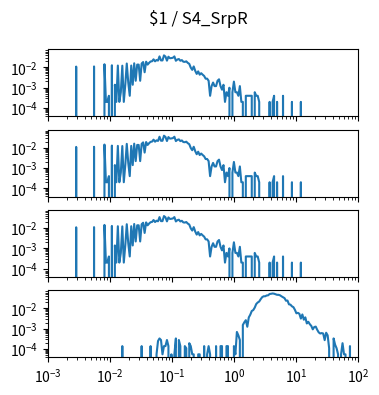

This chart was generated by the following Python code: (Note: this script raises an exception after producing the figure.)
import matplotlib.pyplot as plt
import numpy as np

num_plots = 4

fig, ax = plt.subplots(num_plots, 1, sharex=True, sharey=True)
fig.set_size_inches(4, 1*num_plots)

fig.suptitle("$1 / S4_SrpR")

for a in ax:
    a.set_xscale('log')
    a.set_yscale('log')
    a.set_xlim(1.000000e-03, 1.000000e+02)

ax[0].plot([1.000000e-03,1.056818e-03,1.116863e-03,1.180321e-03,1.247384e-03,1.318257e-03,1.393157e-03,1.472313e-03,1.555966e-03,1.644372e-03,1.737801e-03,1.836538e-03,1.940886e-03,2.051162e-03,2.167704e-03,2.290868e-03,2.421029e-03,2.558586e-03,2.703958e-03,2.857591e-03,3.019952e-03,3.191538e-03,3.372873e-03,3.564511e-03,3.767038e-03,3.981072e-03,4.207266e-03,4.446313e-03,4.698941e-03,4.965923e-03,5.248075e-03,5.546257e-03,5.861382e-03,6.194411e-03,6.546362e-03,6.918310e-03,7.311391e-03,7.726806e-03,8.165824e-03,8.629785e-03,9.120108e-03,9.638290e-03,1.018591e-02,1.076465e-02,1.137627e-02,1.202264e-02,1.270574e-02,1.342765e-02,1.419058e-02,1.499685e-02,1.584893e-02,1.674943e-02,1.770109e-02,1.870682e-02,1.976970e-02,2.089296e-02,2.208005e-02,2.333458e-02,2.466039e-02,2.606154e-02,2.754229e-02,2.910717e-02,3.076097e-02,3.250873e-02,3.435579e-02,3.630781e-02,3.837072e-02,4.055085e-02,4.285485e-02,4.528976e-02,4.786301e-02,5.058247e-02,5.345644e-02,5.649370e-02,5.970353e-02,6.309573e-02,6.668068e-02,7.046931e-02,7.447320e-02,7.870458e-02,8.317638e-02,8.790225e-02,9.289664e-02,9.817479e-02,1.037528e-01,1.096478e-01,1.158777e-01,1.224616e-01,1.294196e-01,1.367729e-01,1.445440e-01,1.527566e-01,1.614359e-01,1.706082e-01,1.803018e-01,1.905461e-01,2.013724e-01,2.128139e-01,2.249055e-01,2.376840e-01,2.511886e-01,2.654606e-01,2.805434e-01,2.964831e-01,3.133286e-01,3.311311e-01,3.499452e-01,3.698282e-01,3.908409e-01,4.130475e-01,4.365158e-01,4.613176e-01,4.875285e-01,5.152286e-01,5.445027e-01,5.754399e-01,6.081350e-01,6.426877e-01,6.792036e-01,7.177943e-01,7.585776e-01,8.016781e-01,8.472274e-01,8.953648e-01,9.462372e-01,1.000000e+00,1.056818e+00,1.116863e+00,1.180321e+00,1.247384e+00,1.318257e+00,1.393157e+00,1.472313e+00,1.555966e+00,1.644372e+00,1.737801e+00,1.836538e+00,1.940886e+00,2.051162e+00,2.167704e+00,2.290868e+00,2.421029e+00,2.558586e+00,2.703958e+00,2.857591e+00,3.019952e+00,3.191538e+00,3.372873e+00,3.564511e+00,3.767038e+00,3.981072e+00,4.207266e+00,4.446313e+00,4.698941e+00,4.965923e+00,5.248075e+00,5.546257e+00,5.861382e+00,6.194411e+00,6.546362e+00,6.918310e+00,7.311391e+00,7.726806e+00,8.165824e+00,8.629785e+00,9.120108e+00,9.638290e+00,1.018591e+01,1.076465e+01,1.137627e+01,1.202264e+01,1.270574e+01,1.342765e+01,1.419058e+01,1.499685e+01,1.584893e+01,1.674943e+01,1.770109e+01,1.870682e+01,1.976970e+01,2.089296e+01,2.208005e+01,2.333458e+01,2.466039e+01,2.606154e+01,2.754229e+01,2.910717e+01,3.076097e+01,3.250873e+01,3.435579e+01,3.630781e+01,3.837072e+01,4.055085e+01,4.285485e+01,4.528976e+01,4.786301e+01,5.058247e+01,5.345644e+01,5.649370e+01,5.970353e+01,6.309573e+01,6.668068e+01,7.046931e+01,7.447320e+01,7.870458e+01,8.317638e+01,8.790225e+01,9.289664e+01,9.817479e+01,1.037528e+02,1.096478e+02,1.158777e+02,1.224616e+02,1.294196e+02,1.367729e+02,1.445440e+02,1.527566e+02,1.614359e+02,1.706082e+02,1.803018e+02,1.905461e+02,2.013724e+02,2.128139e+02,2.249055e+02,2.376840e+02,2.511886e+02,2.654606e+02,2.805434e+02,2.964831e+02,3.133286e+02,3.311311e+02,3.499452e+02,3.698282e+02,3.908409e+02,4.130475e+02,4.365158e+02,4.613176e+02,4.875285e+02,5.152286e+02,5.445027e+02,5.754399e+02,6.081350e+02,6.426877e+02,6.792036e+02,7.177943e+02,7.585776e+02,8.016781e+02,8.472274e+02,8.953648e+02,9.462372e+02,], [0.000000e+00,0.000000e+00,0.000000e+00,0.000000e+00,0.000000e+00,0.000000e+00,0.000000e+00,0.000000e+00,0.000000e+00,0.000000e+00,0.000000e+00,0.000000e+00,0.000000e+00,0.000000e+00,0.000000e+00,0.000000e+00,0.000000e+00,0.000000e+00,0.000000e+00,1.083957e-02,0.000000e+00,0.000000e+00,0.000000e+00,0.000000e+00,0.000000e+00,0.000000e+00,0.000000e+00,0.000000e+00,0.000000e+00,0.000000e+00,0.000000e+00,1.103666e-02,0.000000e+00,0.000000e+00,0.000000e+00,0.000000e+00,0.000000e+00,0.000000e+00,1.418999e-02,1.970832e-04,1.970832e-04,3.941663e-04,0.000000e+00,1.261332e-02,0.000000e+00,1.379582e-03,1.970832e-04,1.221916e-02,1.970832e-04,5.912495e-04,1.202207e-02,1.970832e-04,1.379582e-03,1.537249e-02,1.773749e-03,3.941663e-04,1.221916e-02,1.379582e-03,1.576665e-02,2.167915e-03,1.359874e-02,1.359874e-02,2.167915e-03,1.537249e-02,1.813165e-02,5.715412e-03,1.891998e-02,1.359874e-02,1.655499e-02,1.931415e-02,1.990540e-02,2.483248e-02,1.970832e-02,2.286165e-02,2.148207e-02,3.448955e-02,2.187623e-02,2.187623e-02,3.882538e-02,3.389831e-02,2.128498e-02,3.330706e-02,2.798581e-02,2.857706e-02,2.956248e-02,3.448955e-02,2.108790e-02,2.424123e-02,2.562081e-02,2.108790e-02,2.266456e-02,1.891998e-02,1.852582e-02,1.970832e-02,1.655499e-02,1.478124e-02,9.657075e-03,7.489160e-03,1.103666e-02,6.700828e-03,4.729996e-03,6.306661e-03,4.335830e-03,5.124162e-03,4.335830e-03,3.744580e-03,2.759164e-03,2.759164e-03,2.167915e-03,3.941663e-04,1.182499e-03,1.773749e-03,1.182499e-03,1.182499e-03,2.167915e-03,2.562081e-03,1.182499e-03,7.883327e-04,1.379582e-03,1.970832e-04,5.912495e-04,3.941663e-04,9.854158e-04,0.000000e+00,5.912495e-04,1.970832e-03,5.912495e-04,5.912495e-04,3.941663e-04,1.182499e-03,1.970832e-04,1.970832e-04,0.000000e+00,3.941663e-04,3.941663e-04,3.941663e-04,3.941663e-04,3.941663e-04,0.000000e+00,5.912495e-04,3.941663e-04,3.941663e-04,1.970832e-04,0.000000e+00,0.000000e+00,0.000000e+00,0.000000e+00,0.000000e+00,0.000000e+00,1.970832e-04,0.000000e+00,1.970832e-04,3.941663e-04,0.000000e+00,1.970832e-04,0.000000e+00,0.000000e+00,0.000000e+00,3.941663e-04,0.000000e+00,0.000000e+00,0.000000e+00,0.000000e+00,0.000000e+00,1.970832e-04,0.000000e+00,0.000000e+00,0.000000e+00,0.000000e+00,0.000000e+00,1.970832e-04,0.000000e+00,0.000000e+00,0.000000e+00,0.000000e+00,0.000000e+00,0.000000e+00,0.000000e+00,0.000000e+00,0.000000e+00,0.000000e+00,0.000000e+00,0.000000e+00,0.000000e+00,0.000000e+00,0.000000e+00,0.000000e+00,0.000000e+00,0.000000e+00,0.000000e+00,0.000000e+00,0.000000e+00,0.000000e+00,0.000000e+00,0.000000e+00,0.000000e+00,0.000000e+00,0.000000e+00,0.000000e+00,0.000000e+00,0.000000e+00,0.000000e+00,0.000000e+00,0.000000e+00,0.000000e+00,0.000000e+00,0.000000e+00,0.000000e+00,0.000000e+00,0.000000e+00,0.000000e+00,0.000000e+00,0.000000e+00,0.000000e+00,0.000000e+00,0.000000e+00,0.000000e+00,0.000000e+00,0.000000e+00,0.000000e+00,0.000000e+00,0.000000e+00,0.000000e+00,0.000000e+00,0.000000e+00,0.000000e+00,0.000000e+00,0.000000e+00,0.000000e+00,0.000000e+00,0.000000e+00,0.000000e+00,0.000000e+00,0.000000e+00,0.000000e+00,0.000000e+00,0.000000e+00,0.000000e+00,0.000000e+00,0.000000e+00,0.000000e+00,0.000000e+00,0.000000e+00,0.000000e+00,0.000000e+00,0.000000e+00,0.000000e+00,0.000000e+00,0.000000e+00,0.000000e+00,])
ax[1].plot([1.000000e-03,1.056818e-03,1.116863e-03,1.180321e-03,1.247384e-03,1.318257e-03,1.393157e-03,1.472313e-03,1.555966e-03,1.644372e-03,1.737801e-03,1.836538e-03,1.940886e-03,2.051162e-03,2.167704e-03,2.290868e-03,2.421029e-03,2.558586e-03,2.703958e-03,2.857591e-03,3.019952e-03,3.191538e-03,3.372873e-03,3.564511e-03,3.767038e-03,3.981072e-03,4.207266e-03,4.446313e-03,4.698941e-03,4.965923e-03,5.248075e-03,5.546257e-03,5.861382e-03,6.194411e-03,6.546362e-03,6.918310e-03,7.311391e-03,7.726806e-03,8.165824e-03,8.629785e-03,9.120108e-03,9.638290e-03,1.018591e-02,1.076465e-02,1.137627e-02,1.202264e-02,1.270574e-02,1.342765e-02,1.419058e-02,1.499685e-02,1.584893e-02,1.674943e-02,1.770109e-02,1.870682e-02,1.976970e-02,2.089296e-02,2.208005e-02,2.333458e-02,2.466039e-02,2.606154e-02,2.754229e-02,2.910717e-02,3.076097e-02,3.250873e-02,3.435579e-02,3.630781e-02,3.837072e-02,4.055085e-02,4.285485e-02,4.528976e-02,4.786301e-02,5.058247e-02,5.345644e-02,5.649370e-02,5.970353e-02,6.309573e-02,6.668068e-02,7.046931e-02,7.447320e-02,7.870458e-02,8.317638e-02,8.790225e-02,9.289664e-02,9.817479e-02,1.037528e-01,1.096478e-01,1.158777e-01,1.224616e-01,1.294196e-01,1.367729e-01,1.445440e-01,1.527566e-01,1.614359e-01,1.706082e-01,1.803018e-01,1.905461e-01,2.013724e-01,2.128139e-01,2.249055e-01,2.376840e-01,2.511886e-01,2.654606e-01,2.805434e-01,2.964831e-01,3.133286e-01,3.311311e-01,3.499452e-01,3.698282e-01,3.908409e-01,4.130475e-01,4.365158e-01,4.613176e-01,4.875285e-01,5.152286e-01,5.445027e-01,5.754399e-01,6.081350e-01,6.426877e-01,6.792036e-01,7.177943e-01,7.585776e-01,8.016781e-01,8.472274e-01,8.953648e-01,9.462372e-01,1.000000e+00,1.056818e+00,1.116863e+00,1.180321e+00,1.247384e+00,1.318257e+00,1.393157e+00,1.472313e+00,1.555966e+00,1.644372e+00,1.737801e+00,1.836538e+00,1.940886e+00,2.051162e+00,2.167704e+00,2.290868e+00,2.421029e+00,2.558586e+00,2.703958e+00,2.857591e+00,3.019952e+00,3.191538e+00,3.372873e+00,3.564511e+00,3.767038e+00,3.981072e+00,4.207266e+00,4.446313e+00,4.698941e+00,4.965923e+00,5.248075e+00,5.546257e+00,5.861382e+00,6.194411e+00,6.546362e+00,6.918310e+00,7.311391e+00,7.726806e+00,8.165824e+00,8.629785e+00,9.120108e+00,9.638290e+00,1.018591e+01,1.076465e+01,1.137627e+01,1.202264e+01,1.270574e+01,1.342765e+01,1.419058e+01,1.499685e+01,1.584893e+01,1.674943e+01,1.770109e+01,1.870682e+01,1.976970e+01,2.089296e+01,2.208005e+01,2.333458e+01,2.466039e+01,2.606154e+01,2.754229e+01,2.910717e+01,3.076097e+01,3.250873e+01,3.435579e+01,3.630781e+01,3.837072e+01,4.055085e+01,4.285485e+01,4.528976e+01,4.786301e+01,5.058247e+01,5.345644e+01,5.649370e+01,5.970353e+01,6.309573e+01,6.668068e+01,7.046931e+01,7.447320e+01,7.870458e+01,8.317638e+01,8.790225e+01,9.289664e+01,9.817479e+01,1.037528e+02,1.096478e+02,1.158777e+02,1.224616e+02,1.294196e+02,1.367729e+02,1.445440e+02,1.527566e+02,1.614359e+02,1.706082e+02,1.803018e+02,1.905461e+02,2.013724e+02,2.128139e+02,2.249055e+02,2.376840e+02,2.511886e+02,2.654606e+02,2.805434e+02,2.964831e+02,3.133286e+02,3.311311e+02,3.499452e+02,3.698282e+02,3.908409e+02,4.130475e+02,4.365158e+02,4.613176e+02,4.875285e+02,5.152286e+02,5.445027e+02,5.754399e+02,6.081350e+02,6.426877e+02,6.792036e+02,7.177943e+02,7.585776e+02,8.016781e+02,8.472274e+02,8.953648e+02,9.462372e+02,], [0.000000e+00,0.000000e+00,0.000000e+00,0.000000e+00,0.000000e+00,0.000000e+00,0.000000e+00,0.000000e+00,0.000000e+00,0.000000e+00,0.000000e+00,0.000000e+00,0.000000e+00,0.000000e+00,0.000000e+00,0.000000e+00,0.000000e+00,0.000000e+00,0.000000e+00,1.083957e-02,0.000000e+00,0.000000e+00,0.000000e+00,0.000000e+00,0.000000e+00,0.000000e+00,0.000000e+00,0.000000e+00,0.000000e+00,0.000000e+00,0.000000e+00,1.103666e-02,0.000000e+00,0.000000e+00,0.000000e+00,0.000000e+00,0.000000e+00,0.000000e+00,1.418999e-02,1.970832e-04,1.970832e-04,3.941663e-04,0.000000e+00,1.261332e-02,0.000000e+00,1.379582e-03,1.970832e-04,1.221916e-02,1.970832e-04,5.912495e-04,1.202207e-02,1.970832e-04,1.379582e-03,1.537249e-02,1.773749e-03,3.941663e-04,1.221916e-02,1.379582e-03,1.576665e-02,2.167915e-03,1.359874e-02,1.359874e-02,2.167915e-03,1.537249e-02,1.813165e-02,5.715412e-03,1.891998e-02,1.359874e-02,1.655499e-02,1.931415e-02,1.990540e-02,2.483248e-02,1.970832e-02,2.286165e-02,2.148207e-02,3.448955e-02,2.187623e-02,2.187623e-02,3.882538e-02,3.389831e-02,2.128498e-02,3.330706e-02,2.798581e-02,2.857706e-02,2.956248e-02,3.448955e-02,2.108790e-02,2.424123e-02,2.562081e-02,2.108790e-02,2.266456e-02,1.891998e-02,1.852582e-02,1.970832e-02,1.655499e-02,1.478124e-02,9.657075e-03,7.489160e-03,1.103666e-02,6.700828e-03,4.729996e-03,6.306661e-03,4.335830e-03,5.124162e-03,4.335830e-03,3.744580e-03,2.759164e-03,2.759164e-03,2.167915e-03,3.941663e-04,1.182499e-03,1.773749e-03,1.182499e-03,1.182499e-03,2.167915e-03,2.562081e-03,1.182499e-03,7.883327e-04,1.379582e-03,1.970832e-04,5.912495e-04,3.941663e-04,9.854158e-04,0.000000e+00,5.912495e-04,1.970832e-03,5.912495e-04,5.912495e-04,3.941663e-04,1.182499e-03,1.970832e-04,1.970832e-04,0.000000e+00,3.941663e-04,3.941663e-04,3.941663e-04,3.941663e-04,3.941663e-04,0.000000e+00,5.912495e-04,3.941663e-04,3.941663e-04,1.970832e-04,0.000000e+00,0.000000e+00,0.000000e+00,0.000000e+00,0.000000e+00,0.000000e+00,1.970832e-04,0.000000e+00,1.970832e-04,3.941663e-04,0.000000e+00,1.970832e-04,0.000000e+00,0.000000e+00,0.000000e+00,3.941663e-04,0.000000e+00,0.000000e+00,0.000000e+00,0.000000e+00,0.000000e+00,1.970832e-04,0.000000e+00,0.000000e+00,0.000000e+00,0.000000e+00,0.000000e+00,1.970832e-04,0.000000e+00,0.000000e+00,0.000000e+00,0.000000e+00,0.000000e+00,0.000000e+00,0.000000e+00,0.000000e+00,0.000000e+00,0.000000e+00,0.000000e+00,0.000000e+00,0.000000e+00,0.000000e+00,0.000000e+00,0.000000e+00,0.000000e+00,0.000000e+00,0.000000e+00,0.000000e+00,0.000000e+00,0.000000e+00,0.000000e+00,0.000000e+00,0.000000e+00,0.000000e+00,0.000000e+00,0.000000e+00,0.000000e+00,0.000000e+00,0.000000e+00,0.000000e+00,0.000000e+00,0.000000e+00,0.000000e+00,0.000000e+00,0.000000e+00,0.000000e+00,0.000000e+00,0.000000e+00,0.000000e+00,0.000000e+00,0.000000e+00,0.000000e+00,0.000000e+00,0.000000e+00,0.000000e+00,0.000000e+00,0.000000e+00,0.000000e+00,0.000000e+00,0.000000e+00,0.000000e+00,0.000000e+00,0.000000e+00,0.000000e+00,0.000000e+00,0.000000e+00,0.000000e+00,0.000000e+00,0.000000e+00,0.000000e+00,0.000000e+00,0.000000e+00,0.000000e+00,0.000000e+00,0.000000e+00,0.000000e+00,0.000000e+00,0.000000e+00,0.000000e+00,0.000000e+00,0.000000e+00,0.000000e+00,0.000000e+00,0.000000e+00,0.000000e+00,0.000000e+00,0.000000e+00,])
ax[2].plot([1.000000e-03,1.056818e-03,1.116863e-03,1.180321e-03,1.247384e-03,1.318257e-03,1.393157e-03,1.472313e-03,1.555966e-03,1.644372e-03,1.737801e-03,1.836538e-03,1.940886e-03,2.051162e-03,2.167704e-03,2.290868e-03,2.421029e-03,2.558586e-03,2.703958e-03,2.857591e-03,3.019952e-03,3.191538e-03,3.372873e-03,3.564511e-03,3.767038e-03,3.981072e-03,4.207266e-03,4.446313e-03,4.698941e-03,4.965923e-03,5.248075e-03,5.546257e-03,5.861382e-03,6.194411e-03,6.546362e-03,6.918310e-03,7.311391e-03,7.726806e-03,8.165824e-03,8.629785e-03,9.120108e-03,9.638290e-03,1.018591e-02,1.076465e-02,1.137627e-02,1.202264e-02,1.270574e-02,1.342765e-02,1.419058e-02,1.499685e-02,1.584893e-02,1.674943e-02,1.770109e-02,1.870682e-02,1.976970e-02,2.089296e-02,2.208005e-02,2.333458e-02,2.466039e-02,2.606154e-02,2.754229e-02,2.910717e-02,3.076097e-02,3.250873e-02,3.435579e-02,3.630781e-02,3.837072e-02,4.055085e-02,4.285485e-02,4.528976e-02,4.786301e-02,5.058247e-02,5.345644e-02,5.649370e-02,5.970353e-02,6.309573e-02,6.668068e-02,7.046931e-02,7.447320e-02,7.870458e-02,8.317638e-02,8.790225e-02,9.289664e-02,9.817479e-02,1.037528e-01,1.096478e-01,1.158777e-01,1.224616e-01,1.294196e-01,1.367729e-01,1.445440e-01,1.527566e-01,1.614359e-01,1.706082e-01,1.803018e-01,1.905461e-01,2.013724e-01,2.128139e-01,2.249055e-01,2.376840e-01,2.511886e-01,2.654606e-01,2.805434e-01,2.964831e-01,3.133286e-01,3.311311e-01,3.499452e-01,3.698282e-01,3.908409e-01,4.130475e-01,4.365158e-01,4.613176e-01,4.875285e-01,5.152286e-01,5.445027e-01,5.754399e-01,6.081350e-01,6.426877e-01,6.792036e-01,7.177943e-01,7.585776e-01,8.016781e-01,8.472274e-01,8.953648e-01,9.462372e-01,1.000000e+00,1.056818e+00,1.116863e+00,1.180321e+00,1.247384e+00,1.318257e+00,1.393157e+00,1.472313e+00,1.555966e+00,1.644372e+00,1.737801e+00,1.836538e+00,1.940886e+00,2.051162e+00,2.167704e+00,2.290868e+00,2.421029e+00,2.558586e+00,2.703958e+00,2.857591e+00,3.019952e+00,3.191538e+00,3.372873e+00,3.564511e+00,3.767038e+00,3.981072e+00,4.207266e+00,4.446313e+00,4.698941e+00,4.965923e+00,5.248075e+00,5.546257e+00,5.861382e+00,6.194411e+00,6.546362e+00,6.918310e+00,7.311391e+00,7.726806e+00,8.165824e+00,8.629785e+00,9.120108e+00,9.638290e+00,1.018591e+01,1.076465e+01,1.137627e+01,1.202264e+01,1.270574e+01,1.342765e+01,1.419058e+01,1.499685e+01,1.584893e+01,1.674943e+01,1.770109e+01,1.870682e+01,1.976970e+01,2.089296e+01,2.208005e+01,2.333458e+01,2.466039e+01,2.606154e+01,2.754229e+01,2.910717e+01,3.076097e+01,3.250873e+01,3.435579e+01,3.630781e+01,3.837072e+01,4.055085e+01,4.285485e+01,4.528976e+01,4.786301e+01,5.058247e+01,5.345644e+01,5.649370e+01,5.970353e+01,6.309573e+01,6.668068e+01,7.046931e+01,7.447320e+01,7.870458e+01,8.317638e+01,8.790225e+01,9.289664e+01,9.817479e+01,1.037528e+02,1.096478e+02,1.158777e+02,1.224616e+02,1.294196e+02,1.367729e+02,1.445440e+02,1.527566e+02,1.614359e+02,1.706082e+02,1.803018e+02,1.905461e+02,2.013724e+02,2.128139e+02,2.249055e+02,2.376840e+02,2.511886e+02,2.654606e+02,2.805434e+02,2.964831e+02,3.133286e+02,3.311311e+02,3.499452e+02,3.698282e+02,3.908409e+02,4.130475e+02,4.365158e+02,4.613176e+02,4.875285e+02,5.152286e+02,5.445027e+02,5.754399e+02,6.081350e+02,6.426877e+02,6.792036e+02,7.177943e+02,7.585776e+02,8.016781e+02,8.472274e+02,8.953648e+02,9.462372e+02,], [0.000000e+00,0.000000e+00,0.000000e+00,0.000000e+00,0.000000e+00,0.000000e+00,0.000000e+00,0.000000e+00,0.000000e+00,0.000000e+00,0.000000e+00,0.000000e+00,0.000000e+00,0.000000e+00,0.000000e+00,0.000000e+00,0.000000e+00,0.000000e+00,0.000000e+00,1.083957e-02,0.000000e+00,0.000000e+00,0.000000e+00,0.000000e+00,0.000000e+00,0.000000e+00,0.000000e+00,0.000000e+00,0.000000e+00,0.000000e+00,0.000000e+00,1.103666e-02,0.000000e+00,0.000000e+00,0.000000e+00,0.000000e+00,0.000000e+00,0.000000e+00,1.418999e-02,1.970832e-04,1.970832e-04,3.941663e-04,0.000000e+00,1.261332e-02,0.000000e+00,1.379582e-03,1.970832e-04,1.221916e-02,1.970832e-04,5.912495e-04,1.202207e-02,1.970832e-04,1.379582e-03,1.537249e-02,1.773749e-03,3.941663e-04,1.221916e-02,1.379582e-03,1.576665e-02,2.167915e-03,1.359874e-02,1.359874e-02,2.167915e-03,1.537249e-02,1.813165e-02,5.715412e-03,1.891998e-02,1.359874e-02,1.655499e-02,1.931415e-02,1.990540e-02,2.483248e-02,1.970832e-02,2.286165e-02,2.148207e-02,3.448955e-02,2.187623e-02,2.187623e-02,3.882538e-02,3.389831e-02,2.128498e-02,3.330706e-02,2.798581e-02,2.857706e-02,2.956248e-02,3.448955e-02,2.108790e-02,2.424123e-02,2.562081e-02,2.108790e-02,2.266456e-02,1.891998e-02,1.852582e-02,1.970832e-02,1.655499e-02,1.478124e-02,9.657075e-03,7.489160e-03,1.103666e-02,6.700828e-03,4.729996e-03,6.306661e-03,4.335830e-03,5.124162e-03,4.335830e-03,3.744580e-03,2.759164e-03,2.759164e-03,2.167915e-03,3.941663e-04,1.182499e-03,1.773749e-03,1.182499e-03,1.182499e-03,2.167915e-03,2.562081e-03,1.182499e-03,7.883327e-04,1.379582e-03,1.970832e-04,5.912495e-04,3.941663e-04,9.854158e-04,0.000000e+00,5.912495e-04,1.970832e-03,5.912495e-04,5.912495e-04,3.941663e-04,1.182499e-03,1.970832e-04,1.970832e-04,0.000000e+00,3.941663e-04,3.941663e-04,3.941663e-04,3.941663e-04,3.941663e-04,0.000000e+00,5.912495e-04,3.941663e-04,3.941663e-04,1.970832e-04,0.000000e+00,0.000000e+00,0.000000e+00,0.000000e+00,0.000000e+00,0.000000e+00,1.970832e-04,0.000000e+00,1.970832e-04,3.941663e-04,0.000000e+00,1.970832e-04,0.000000e+00,0.000000e+00,0.000000e+00,3.941663e-04,0.000000e+00,0.000000e+00,0.000000e+00,0.000000e+00,0.000000e+00,1.970832e-04,0.000000e+00,0.000000e+00,0.000000e+00,0.000000e+00,0.000000e+00,1.970832e-04,0.000000e+00,0.000000e+00,0.000000e+00,0.000000e+00,0.000000e+00,0.000000e+00,0.000000e+00,0.000000e+00,0.000000e+00,0.000000e+00,0.000000e+00,0.000000e+00,0.000000e+00,0.000000e+00,0.000000e+00,0.000000e+00,0.000000e+00,0.000000e+00,0.000000e+00,0.000000e+00,0.000000e+00,0.000000e+00,0.000000e+00,0.000000e+00,0.000000e+00,0.000000e+00,0.000000e+00,0.000000e+00,0.000000e+00,0.000000e+00,0.000000e+00,0.000000e+00,0.000000e+00,0.000000e+00,0.000000e+00,0.000000e+00,0.000000e+00,0.000000e+00,0.000000e+00,0.000000e+00,0.000000e+00,0.000000e+00,0.000000e+00,0.000000e+00,0.000000e+00,0.000000e+00,0.000000e+00,0.000000e+00,0.000000e+00,0.000000e+00,0.000000e+00,0.000000e+00,0.000000e+00,0.000000e+00,0.000000e+00,0.000000e+00,0.000000e+00,0.000000e+00,0.000000e+00,0.000000e+00,0.000000e+00,0.000000e+00,0.000000e+00,0.000000e+00,0.000000e+00,0.000000e+00,0.000000e+00,0.000000e+00,0.000000e+00,0.000000e+00,0.000000e+00,0.000000e+00,0.000000e+00,0.000000e+00,0.000000e+00,0.000000e+00,0.000000e+00,0.000000e+00,0.000000e+00,])
ax[3].plot([1.000000e-03,1.056818e-03,1.116863e-03,1.180321e-03,1.247384e-03,1.318257e-03,1.393157e-03,1.472313e-03,1.555966e-03,1.644372e-03,1.737801e-03,1.836538e-03,1.940886e-03,2.051162e-03,2.167704e-03,2.290868e-03,2.421029e-03,2.558586e-03,2.703958e-03,2.857591e-03,3.019952e-03,3.191538e-03,3.372873e-03,3.564511e-03,3.767038e-03,3.981072e-03,4.207266e-03,4.446313e-03,4.698941e-03,4.965923e-03,5.248075e-03,5.546257e-03,5.861382e-03,6.194411e-03,6.546362e-03,6.918310e-03,7.311391e-03,7.726806e-03,8.165824e-03,8.629785e-03,9.120108e-03,9.638290e-03,1.018591e-02,1.076465e-02,1.137627e-02,1.202264e-02,1.270574e-02,1.342765e-02,1.419058e-02,1.499685e-02,1.584893e-02,1.674943e-02,1.770109e-02,1.870682e-02,1.976970e-02,2.089296e-02,2.208005e-02,2.333458e-02,2.466039e-02,2.606154e-02,2.754229e-02,2.910717e-02,3.076097e-02,3.250873e-02,3.435579e-02,3.630781e-02,3.837072e-02,4.055085e-02,4.285485e-02,4.528976e-02,4.786301e-02,5.058247e-02,5.345644e-02,5.649370e-02,5.970353e-02,6.309573e-02,6.668068e-02,7.046931e-02,7.447320e-02,7.870458e-02,8.317638e-02,8.790225e-02,9.289664e-02,9.817479e-02,1.037528e-01,1.096478e-01,1.158777e-01,1.224616e-01,1.294196e-01,1.367729e-01,1.445440e-01,1.527566e-01,1.614359e-01,1.706082e-01,1.803018e-01,1.905461e-01,2.013724e-01,2.128139e-01,2.249055e-01,2.376840e-01,2.511886e-01,2.654606e-01,2.805434e-01,2.964831e-01,3.133286e-01,3.311311e-01,3.499452e-01,3.698282e-01,3.908409e-01,4.130475e-01,4.365158e-01,4.613176e-01,4.875285e-01,5.152286e-01,5.445027e-01,5.754399e-01,6.081350e-01,6.426877e-01,6.792036e-01,7.177943e-01,7.585776e-01,8.016781e-01,8.472274e-01,8.953648e-01,9.462372e-01,1.000000e+00,1.056818e+00,1.116863e+00,1.180321e+00,1.247384e+00,1.318257e+00,1.393157e+00,1.472313e+00,1.555966e+00,1.644372e+00,1.737801e+00,1.836538e+00,1.940886e+00,2.051162e+00,2.167704e+00,2.290868e+00,2.421029e+00,2.558586e+00,2.703958e+00,2.857591e+00,3.019952e+00,3.191538e+00,3.372873e+00,3.564511e+00,3.767038e+00,3.981072e+00,4.207266e+00,4.446313e+00,4.698941e+00,4.965923e+00,5.248075e+00,5.546257e+00,5.861382e+00,6.194411e+00,6.546362e+00,6.918310e+00,7.311391e+00,7.726806e+00,8.165824e+00,8.629785e+00,9.120108e+00,9.638290e+00,1.018591e+01,1.076465e+01,1.137627e+01,1.202264e+01,1.270574e+01,1.342765e+01,1.419058e+01,1.499685e+01,1.584893e+01,1.674943e+01,1.770109e+01,1.870682e+01,1.976970e+01,2.089296e+01,2.208005e+01,2.333458e+01,2.466039e+01,2.606154e+01,2.754229e+01,2.910717e+01,3.076097e+01,3.250873e+01,3.435579e+01,3.630781e+01,3.837072e+01,4.055085e+01,4.285485e+01,4.528976e+01,4.786301e+01,5.058247e+01,5.345644e+01,5.649370e+01,5.970353e+01,6.309573e+01,6.668068e+01,7.046931e+01,7.447320e+01,7.870458e+01,8.317638e+01,8.790225e+01,9.289664e+01,9.817479e+01,1.037528e+02,1.096478e+02,1.158777e+02,1.224616e+02,1.294196e+02,1.367729e+02,1.445440e+02,1.527566e+02,1.614359e+02,1.706082e+02,1.803018e+02,1.905461e+02,2.013724e+02,2.128139e+02,2.249055e+02,2.376840e+02,2.511886e+02,2.654606e+02,2.805434e+02,2.964831e+02,3.133286e+02,3.311311e+02,3.499452e+02,3.698282e+02,3.908409e+02,4.130475e+02,4.365158e+02,4.613176e+02,4.875285e+02,5.152286e+02,5.445027e+02,5.754399e+02,6.081350e+02,6.426877e+02,6.792036e+02,7.177943e+02,7.585776e+02,8.016781e+02,8.472274e+02,8.953648e+02,9.462372e+02,], [0.000000e+00,0.000000e+00,0.000000e+00,0.000000e+00,0.000000e+00,0.000000e+00,0.000000e+00,0.000000e+00,0.000000e+00,0.000000e+00,0.000000e+00,0.000000e+00,0.000000e+00,0.000000e+00,0.000000e+00,0.000000e+00,0.000000e+00,0.000000e+00,0.000000e+00,0.000000e+00,0.000000e+00,0.000000e+00,0.000000e+00,0.000000e+00,0.000000e+00,0.000000e+00,0.000000e+00,0.000000e+00,0.000000e+00,0.000000e+00,0.000000e+00,0.000000e+00,0.000000e+00,0.000000e+00,0.000000e+00,0.000000e+00,0.000000e+00,0.000000e+00,0.000000e+00,0.000000e+00,0.000000e+00,0.000000e+00,0.000000e+00,0.000000e+00,0.000000e+00,0.000000e+00,0.000000e+00,0.000000e+00,0.000000e+00,0.000000e+00,1.373636e-04,0.000000e+00,0.000000e+00,0.000000e+00,0.000000e+00,0.000000e+00,0.000000e+00,0.000000e+00,0.000000e+00,0.000000e+00,0.000000e+00,0.000000e+00,0.000000e+00,1.373636e-04,0.000000e+00,0.000000e+00,0.000000e+00,0.000000e+00,0.000000e+00,1.373636e-04,0.000000e+00,0.000000e+00,0.000000e+00,5.399430e-05,2.453522e-04,3.287215e-04,2.747272e-04,5.399430e-05,1.373636e-04,1.373636e-04,2.747272e-04,1.373636e-04,0.000000e+00,5.399430e-05,0.000000e+00,5.399430e-05,3.287215e-04,0.000000e+00,2.747272e-04,1.373636e-04,0.000000e+00,0.000000e+00,1.373636e-04,1.079886e-04,0.000000e+00,1.913579e-04,1.373636e-04,5.399430e-05,5.399430e-05,0.000000e+00,0.000000e+00,5.399430e-05,5.399430e-05,0.000000e+00,0.000000e+00,1.373636e-04,0.000000e+00,5.399430e-05,1.373636e-04,5.399430e-05,0.000000e+00,0.000000e+00,0.000000e+00,1.373636e-04,0.000000e+00,0.000000e+00,1.373636e-04,1.373636e-04,0.000000e+00,0.000000e+00,1.373636e-04,1.373636e-04,0.000000e+00,0.000000e+00,0.000000e+00,1.373636e-04,5.399430e-05,6.868180e-04,4.660851e-04,2.747272e-04,0.000000e+00,1.511000e-03,2.060454e-03,2.609908e-03,1.236272e-03,3.571454e-03,4.861720e-03,7.417635e-03,8.212441e-03,1.090572e-02,1.631214e-02,1.947150e-02,2.174793e-02,2.836600e-02,3.563676e-02,3.945441e-02,3.936153e-02,4.312518e-02,4.399385e-02,5.115186e-02,5.231204e-02,5.423989e-02,5.279016e-02,4.992539e-02,4.663817e-02,4.648738e-02,4.394098e-02,3.914361e-02,3.563090e-02,3.198475e-02,2.381036e-02,2.433044e-02,1.579235e-02,1.523730e-02,1.259717e-02,1.144902e-02,8.440452e-03,5.702691e-03,6.021061e-03,5.377885e-03,3.130829e-03,4.999925e-03,2.752868e-03,3.596914e-03,1.800835e-03,2.178795e-03,1.658715e-03,1.364125e-03,9.226588e-04,1.202142e-03,1.256136e-03,8.734202e-04,6.526873e-04,5.740737e-04,6.034487e-04,5.740737e-04,2.699715e-04,6.280680e-04,4.660851e-04,1.079886e-04,0.000000e+00,0.000000e+00,3.287215e-04,1.619829e-04,1.079886e-04,5.399430e-05,0.000000e+00,5.399430e-05,1.913579e-04,5.399430e-05,5.399430e-05,0.000000e+00,0.000000e+00,1.373636e-04,0.000000e+00,0.000000e+00,0.000000e+00,0.000000e+00,0.000000e+00,0.000000e+00,0.000000e+00,0.000000e+00,0.000000e+00,0.000000e+00,0.000000e+00,0.000000e+00,0.000000e+00,0.000000e+00,0.000000e+00,0.000000e+00,0.000000e+00,0.000000e+00,0.000000e+00,0.000000e+00,0.000000e+00,0.000000e+00,0.000000e+00,0.000000e+00,0.000000e+00,0.000000e+00,0.000000e+00,0.000000e+00,0.000000e+00,0.000000e+00,0.000000e+00,0.000000e+00,0.000000e+00,0.000000e+00,0.000000e+00,0.000000e+00,0.000000e+00,0.000000e+00,0.000000e+00,0.000000e+00,0.000000e+00,0.000000e+00,0.000000e+00,0.000000e+00,0.000000e+00,0.000000e+00,])


plt.savefig("/root/output/cytometry_plot_$1_S4_SrpR.png", bbox_inches='tight')
